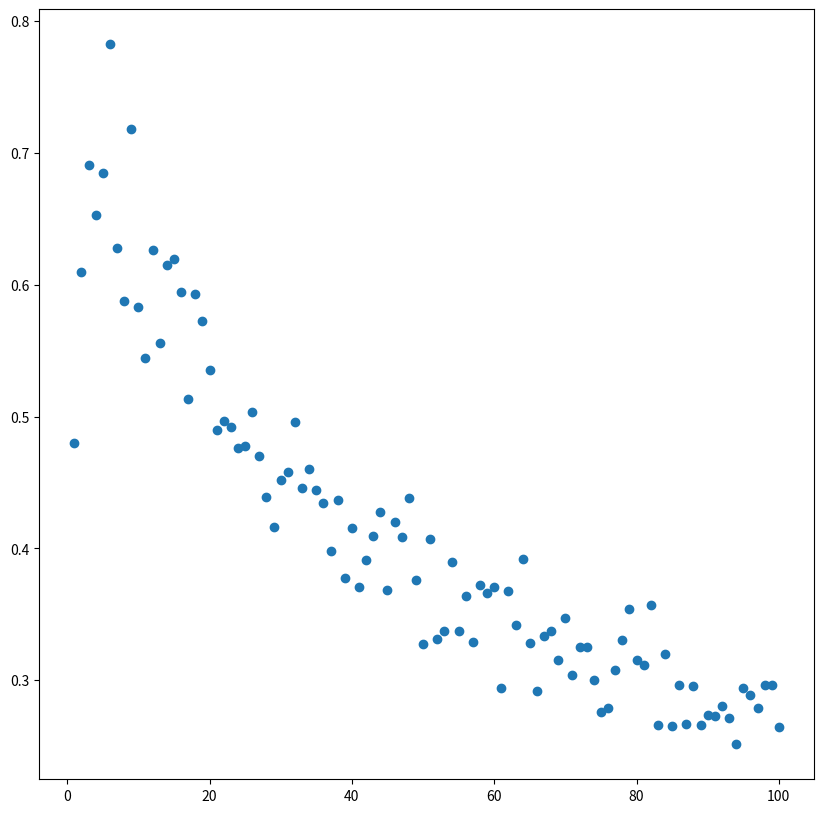

Recreate this plot in Python. (Note: this script raises an exception after producing the figure.)
#! /usr/bin/env python3

import matplotlib.pyplot as plt
from mpl_toolkits.mplot3d import Axes3D
import numpy as np

def dist(x, y=None, p=1):
    ## https://en.wikipedia.org/wiki/Hyperbolic_space#:~:text=Hyperbolic%20space%20is%20a%20space,also%20called%20the%20hyperbolic%20plane.
    if y==None:
        y = np.zeros(x.shape)
        y[:,-1] = 1

    B_xy = (x[:,-1]*y[:,-1])**p - np.sum((x[:, :-1]*y[:, :-1])**p, axis=1)
    B_xy **= 1/p

    return np.arccosh(B_xy)

np.random.seed(0)


N = 1_000 # number of points to generate in the n-sphere
nn = np.arange(1,101)
pp = np.array([1/3, 1/2, 2/3, 1, 2, 3, 5, 10])
D_mm = np.empty(100)

for p in pp:

    for n in nn:

        x = np.empty((N, n+1 )) # embedded in Euclidean space

        for idx in range(N):
            # x[idx, 0:n] = np.random.normal(loc=0, scale=1, size=n)
            x[idx, 0:n] = np.random.random(size=n) - 0.5
            # both work, notheless I keep the first one, after I check the paper, I'll see.

        x[:, n] = np.sqrt(1 + np.sum(x[:, :n]**2, axis=1))

        d = dist(x, p=p)
        D_mm[n-1] = np.max(d) - np.min(d)

    fig, ax = plt.subplots(figsize=(10,10))

    ax.scatter(nn, D_mm)
    # ax.set_aspect('equal', adjustable='box')
    # plt.show()
    # plt.close()
    fig.savefig(f'./hyperbolic/hyperbola_distance_dimensions_p_{p:.2f}.png')


## 1-hyperbola
# N = 100
# n=1
# x = np.empty((N, n+1 )) # embedded in Euclidean space
#
# for idx in range(N):
#     x[idx, 0:n] = np.random.normal(loc=0, scale=1, size=n)
#     # x[idx, :] = np.random.random(size=nn[1]) - 0.5
#     # both work, notheless I keep the first one, after I check the paper, I'll see.
#
# x[:, n] = np.sqrt(1 + np.sum(x[:, :n]**2, axis=1))
#
#
# fig, ax = plt.subplots(figsize=(10,10))
#
# ax.scatter(x[:, 0], x[:, 1])
# ax.set_aspect('equal', adjustable='box')
# # plt.show()
# # plt.close()
# fig.savefig(f'./hyperbolic/{n}_hyperbola.png')
#
# ## 2-hyperbola
# N = 1_000
# n=2
# x = np.empty((N, n+1 )) # embedded in Euclidean space
#
# for idx in range(N):
#     # x[idx, 0:n] = np.random.normal(loc=0, scale=1, size=n)
#     x[idx, 0:n] = np.random.random(size=n) - 0.5
#     # both work, notheless I keep the first one, after I check the paper, I'll see.
#
# x[:, n] = np.sqrt(1 + np.sum(x[:, :n]**2, axis=1))
#
#
# fig, tmp = plt.subplots(figsize=(10,10))
# ax = Axes3D(fig)
#
# ax.scatter(x[:, 0], x[:, 1], x[:, 2])
# # plt.show()
# # plt.close()
# fig.savefig(f'./hyperbolic/{n}_hyperbola.png')
